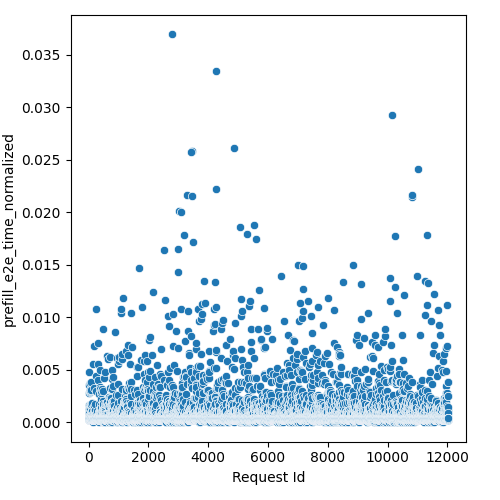

The file beside this chart, header and first rows:
Request Id, prefill_e2e_time_normalized
4, 0.0003805
5, 0.0003782
8, 0.0003824
3, 0.003547
6, 0.0003846
0, 0.0003805
1, 0.0007402
7, 0.0003848
9, 0.000384
2, 0.0011
10, 0.0003833
16, 0.0001844
19, 0.0003728
13, 0.001612
17, 0.0003832
22, 0.001219
15, 0.0003628
20, 0.0003777
21, 0.0008904
12, 0.0003801
25, 0.0004621
23, 0.0003669
14, 0.004759
18, 0.0003843
24, 0.002745
11, 0.0003837
26, 0.0002468
28, 0.0003565
27, 0.000349
36, 0.0002985
37, 0.0002468
33, 0.001636
34, 0.0003777
35, 0.0003728
32, 0.002888
31, 0.0006588
29, 0.000365
30, 0.002931
44, 0.0003628
45, 0.0003751
42, 0.0003677
41, 0.0003703
43, 0.003731
39, 0.0002788
38, 0.0003304
40, 0.0002788
52, 0.0003614
58, 0.0002985
59, 0.0001844
57, 0.003029
56, 0.001231
46, 0.0003519
48, 0.0003456
49, 0.0003768
47, 0.0001844
60, 0.0003703
51, 0.0006385
54, 0.0006755
55, 0.0003782
53, 0.0003949
... 11,971 more rows
